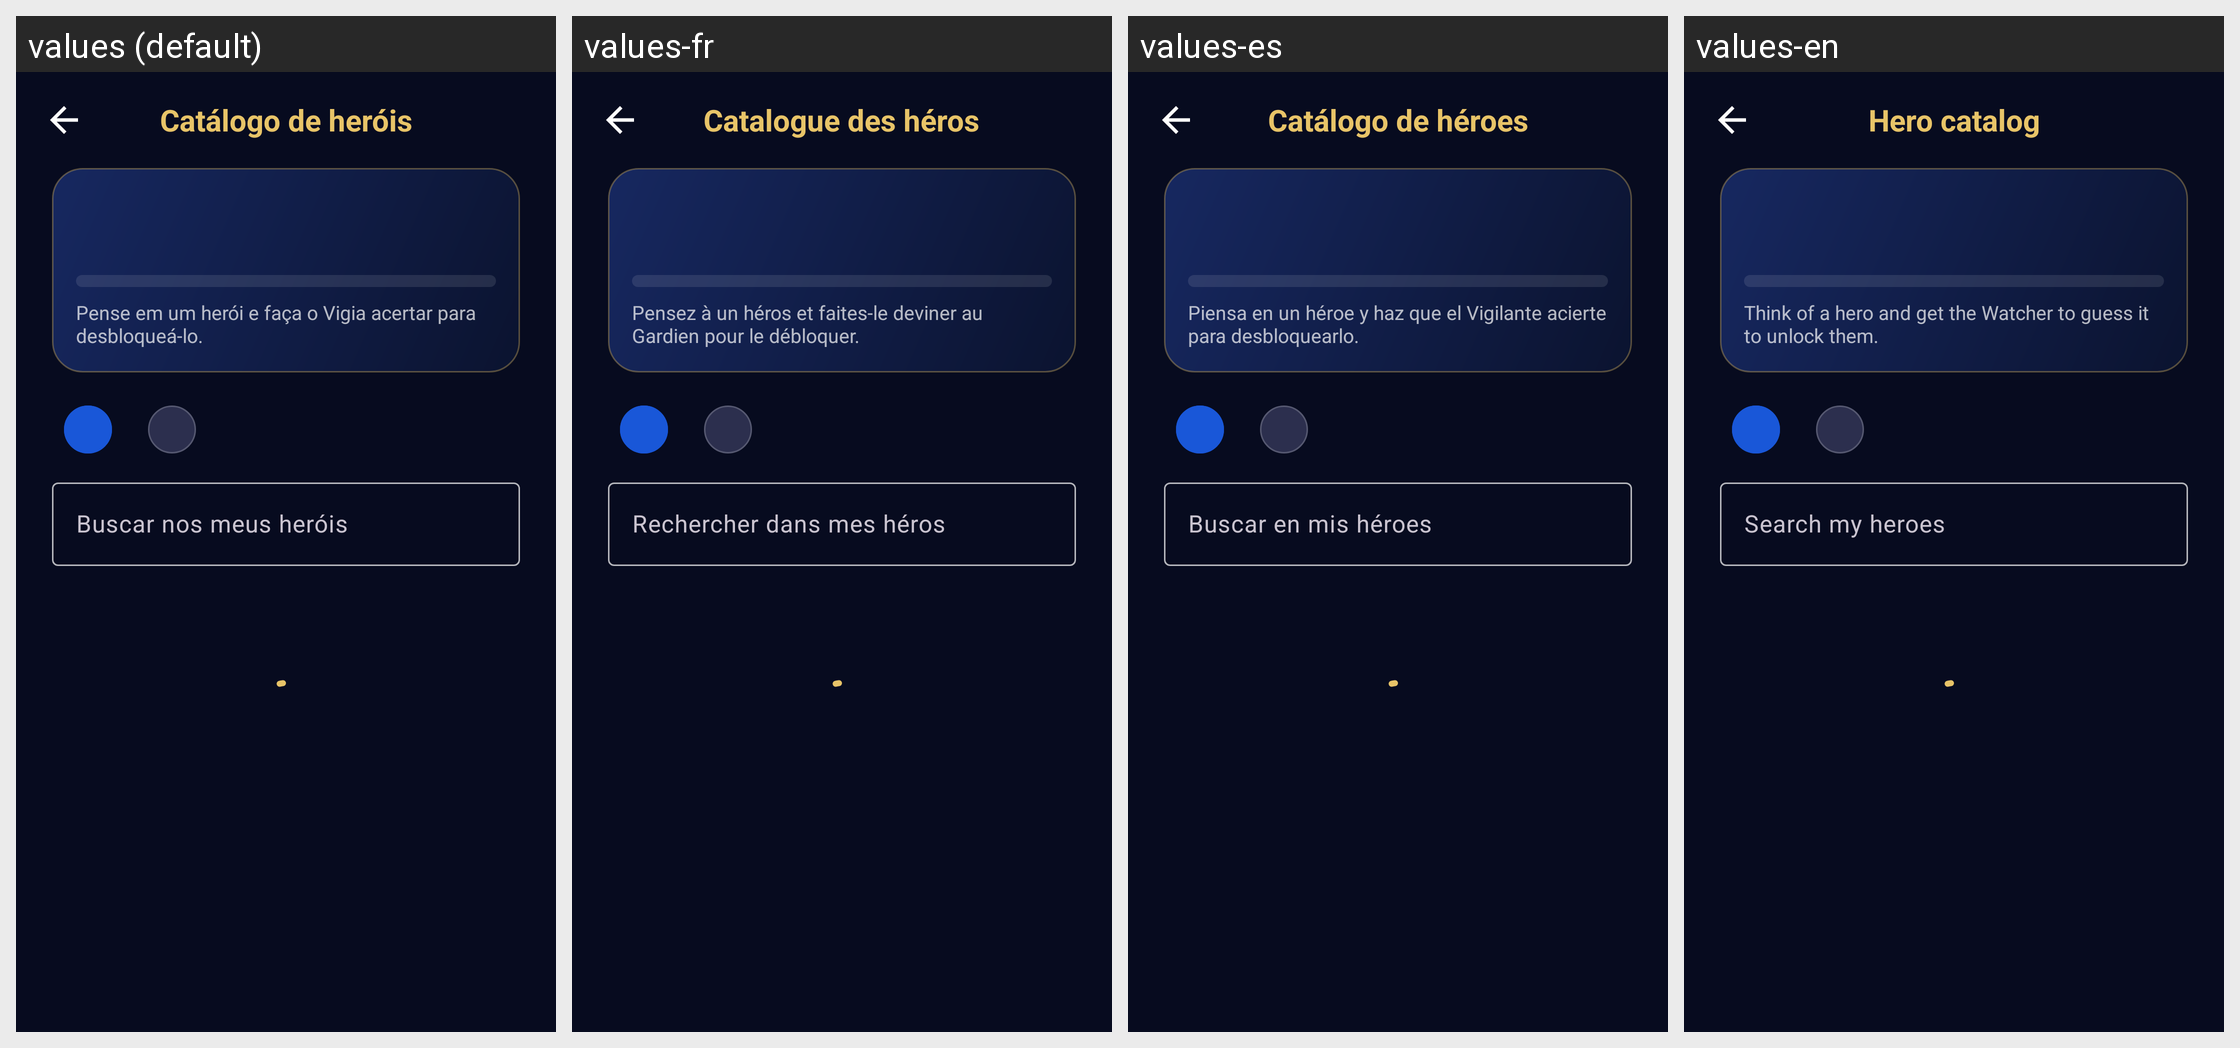

Translations of the strings shown on this Android screen, per locale in the grid:
Android screen res/layout/fragment_catalog.xml rendered under 4 locales, left to right: values (default), values-fr, values-es, values-en. Device: Nexus 5 (rendered at 1080×1920; each locale shown at half size, 540×960, under a caption strip naming it); theme Theme.OVigia.
Strings drawn on this screen, with the default value and each locale's value (text and hints the layout hard-codes, and strings that could not be matched under every locale, appear in the picture but are not listed):

catalog_title
  values: Catálogo de heróis
  values-fr: Catalogue des héros
  values-es: Catálogo de héroes
  values-en: Hero catalog

catalog_how_to_unlock
  values: Pense em um herói e faça o Vigia acertar para desbloqueá-lo.
  values-fr: Pensez à un héros et faites-le deviner au Gardien pour le débloquer.
  values-es: Piensa en un héroe y haz que el Vigilante acierte para desbloquearlo.
  values-en: Think of a hero and get the Watcher to guess it to unlock them.

catalog_search_hint
  values: Buscar nos meus heróis
  values-fr: Rechercher dans mes héros
  values-es: Buscar en mis héroes
  values-en: Search my heroes
